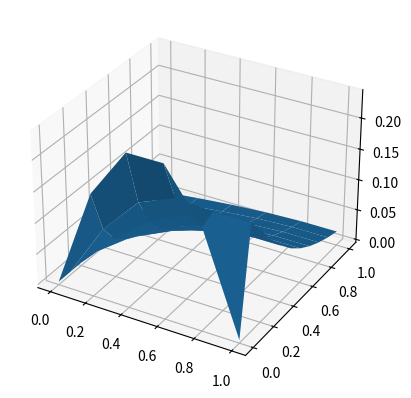

Generate this figure with matplotlib:
import matplotlib.pyplot as plt
import numpy as np
from mpl_toolkits import mplot3d
from mpl_toolkits.mplot3d import Axes3D


def progonka(a, b, c, f):
    n = len(f)
    alpha = [0 for _ in range(n)]
    beta = [0 for _ in range(n)]
    x = [0 for _ in range(n)]

    for i in range(1, n - 1):
        alpha[i] = (b[i] / (- a[i] * alpha[i - 1] - c[i]))
        beta[i] = ((- f[i] + a[i] * beta[i - 1]) / (- a[i] * alpha[i - 1] - c[i]))
    alpha[n - 1] = 0
    beta[n - 1] = (- f[n - 1] + a[n - 1] * beta[n - 2]) / (- a[n - 1] * alpha[n - 2] - c[n - 1])

    x[n - 1] = beta[n - 1]
    for i in range(n - 1, 0, -1):
        x[i - 1] = alpha[i - 1] * x[i] + beta[i - 1]

    return x


t = [0, 0.1, 0.2, 0.3, 0.4, 0.5, 0.6, 0.7, 0.8, 0.9, 1]
x = [0, 0.2, 0.4, 0.6, 0.8, 1]
a=[0, 2.5, 2.5, 2.5, 2.5, -1]
b=[0, 2.5, 2.5, 2.5, 2.5, 0]
c=[1, -6, -6, -6, -6, 1]
y = progonka(
    [0, 2.5, 2.5, 2.5, 2.5, -1],
    [0, 2.5, 2.5, 2.5, 2.5, 0],
    [1, -6, -6, -6, -6, 1],
    [0, -0.16, -0.24, -0.24, -0.16, 0])
xx = y.copy()
res = [[0, 0.16, 0.24, 0.24, 0.16, 0], xx]
y[-1] = 0
for i in range(9):
    y = progonka(a, b, c, [-i for i in y])
    xx = y.copy()
    res.append(xx)
    y[-1] = 0

def draw_3d(_res):
    _res = np.array(_res)
    n, m = len(res), len(res[0])
    _x = np.linspace(0, 1, m)
    _y = np.linspace(0, 1, n)
    xx, yy = np.meshgrid(_x, _y)
    print(xx, yy)
    ax = plt.axes(projection='3d')
    ax.plot_surface(xx, yy, np.array(_res))
    plt.show()

draw_3d(res)
